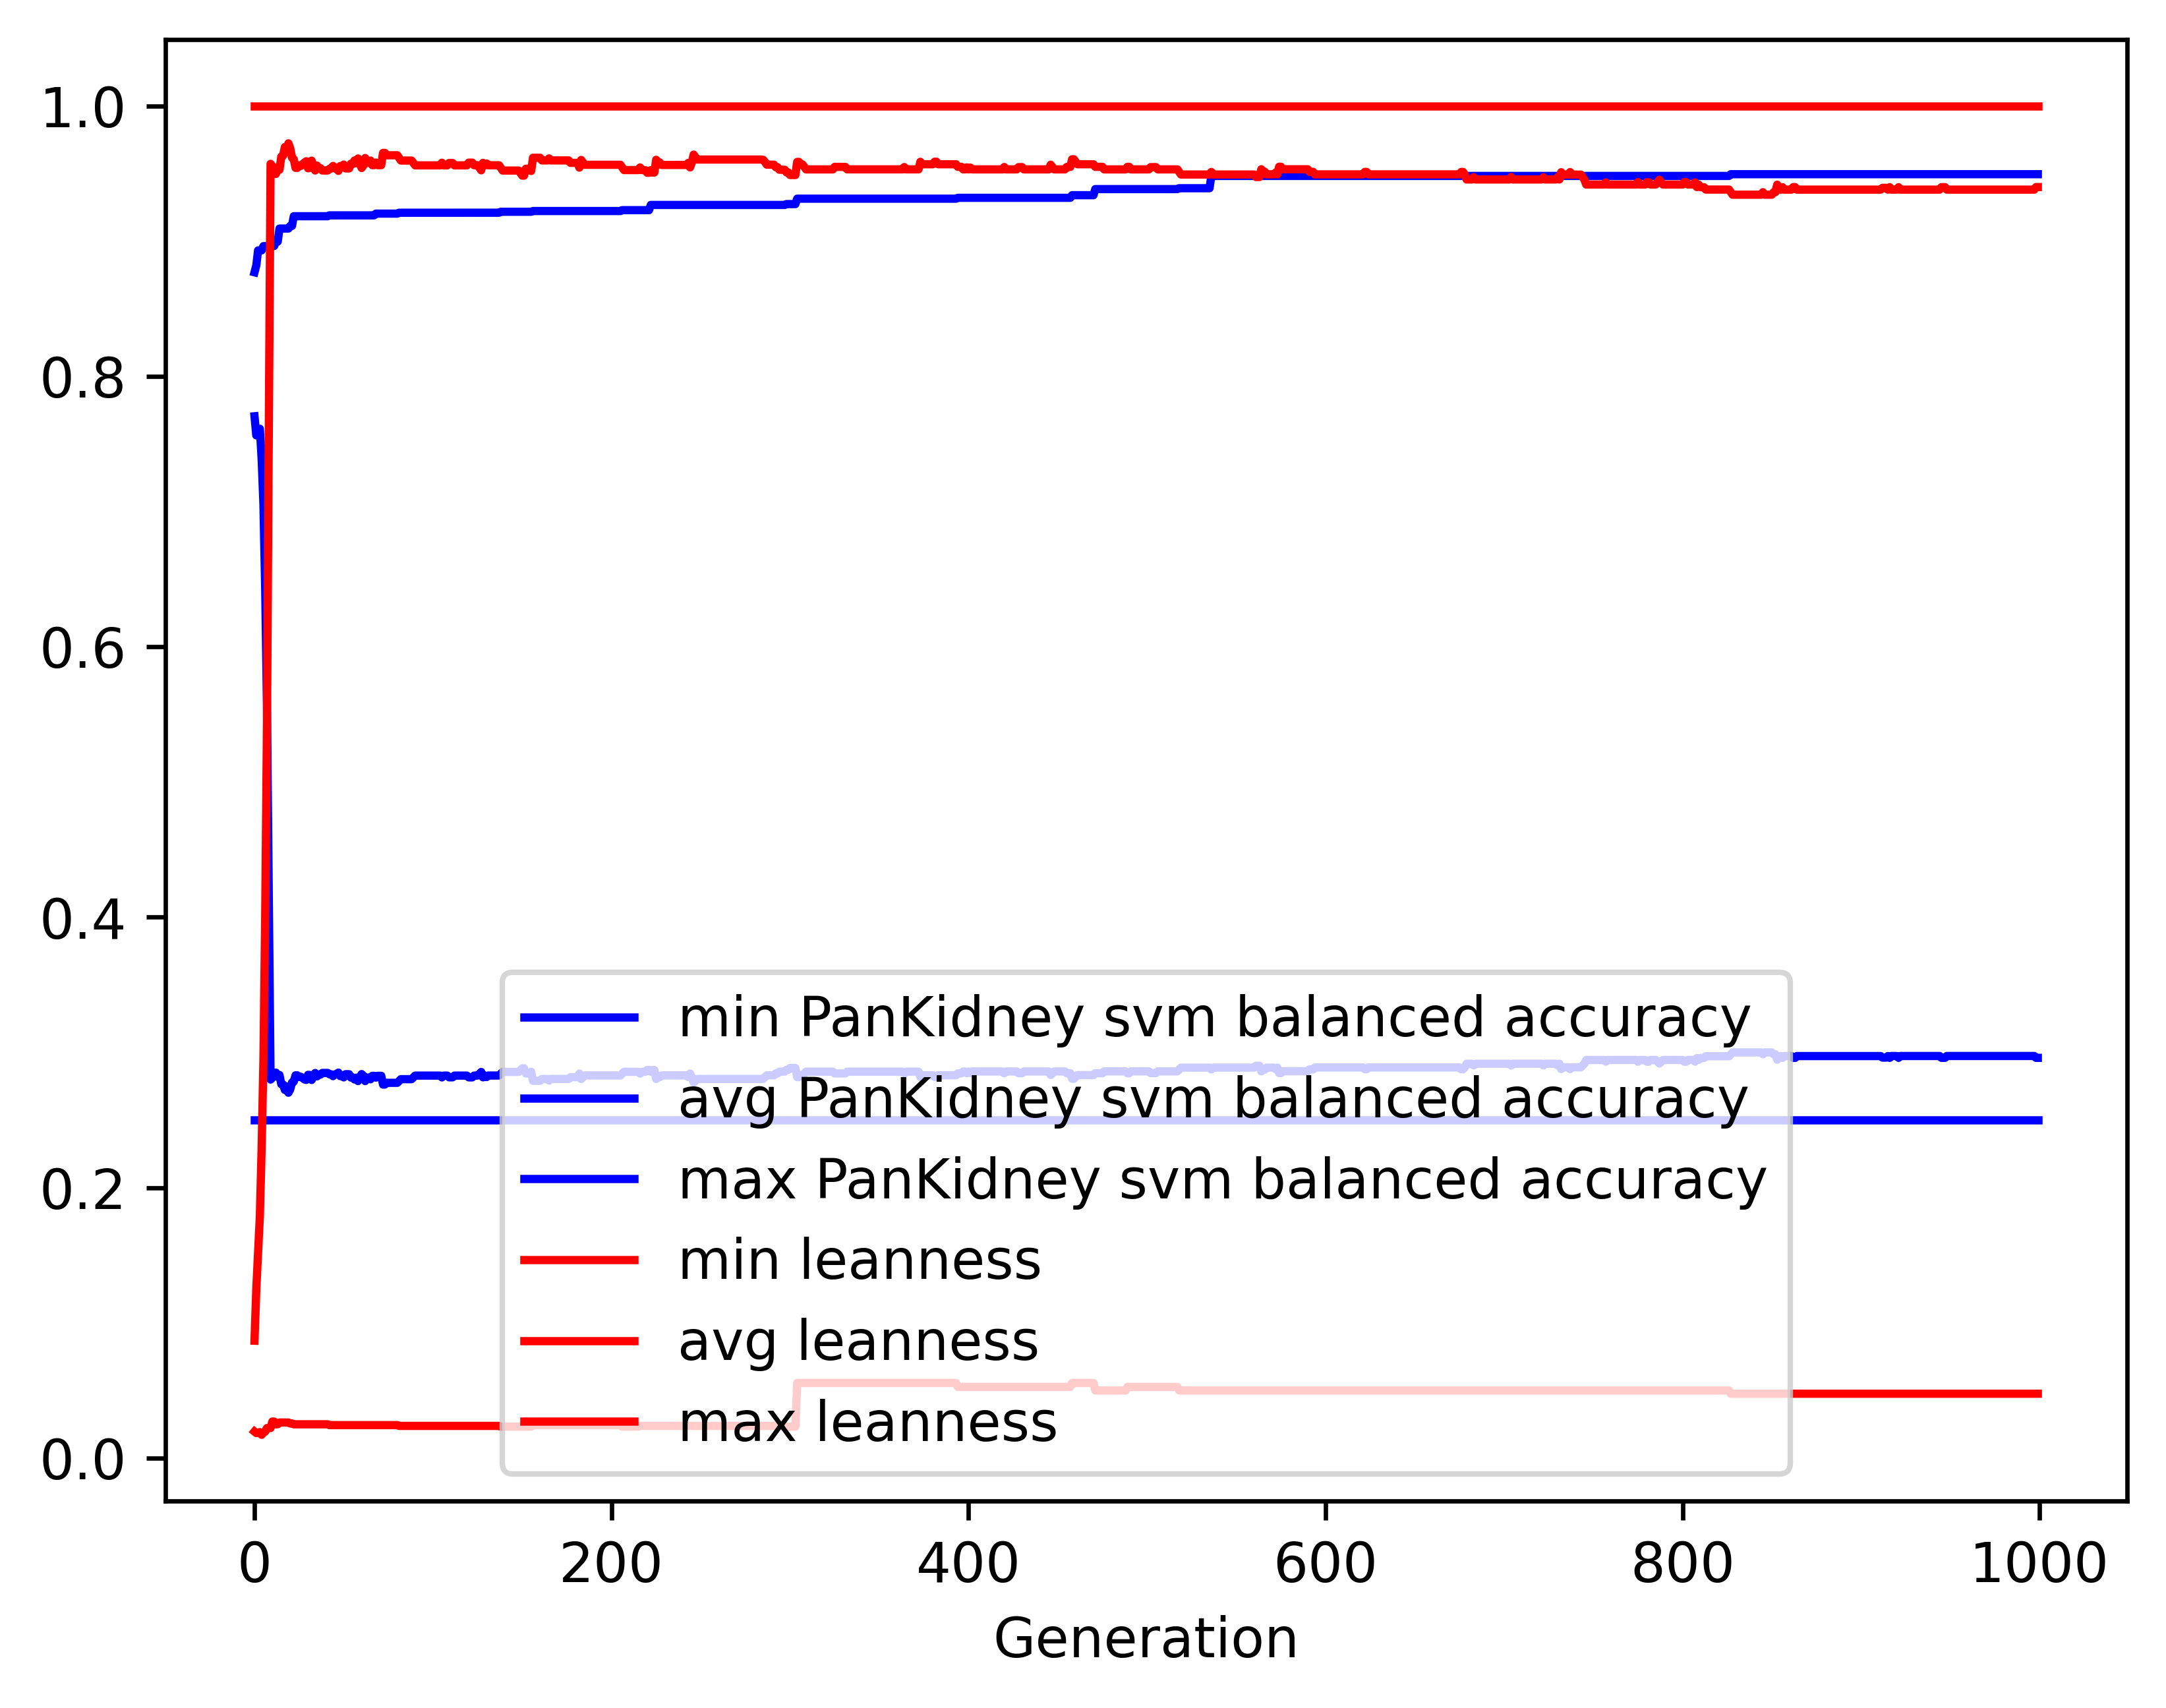

The file beside this chart, header and first rows:
gen, evals, gen_feats, explored, PanKidney svm balanced accuracy_min, PanKidney svm balanced accuracy_avg, PanKidney svm balanced accuracy_max, PanKidney svm balanced accuracy_std, leanness_min, leanness_avg, leanness_max, leanness_std
0, 500, 9018, 9018, 0.25, 0.7704, 0.8769, 0.1152, 0.01961, 0.0868, 1.0, 0.1459
1, 354, 5217, 9253, 0.25, 0.7563, 0.8819, 0.1395, 0.01852, 0.1249, 1.0, 0.1794
2, 355, 3145, 9477, 0.25, 0.7612, 0.8931, 0.1524, 0.01852, 0.1515, 1.0, 0.2248
3, 352, 2410, 9676, 0.25, 0.7612, 0.8931, 0.1732, 0.01923, 0.1789, 1.0, 0.2701
4, 363, 1658, 9875, 0.25, 0.7389, 0.8931, 0.2031, 0.01724, 0.2296, 1.0, 0.3171
5, 367, 1373, 10109, 0.25, 0.7055, 0.8962, 0.2366, 0.01887, 0.2943, 1.0, 0.3664
6, 358, 1151, 10332, 0.25, 0.6426, 0.8962, 0.2707, 0.01961, 0.4015, 1.0, 0.4142
7, 340, 946, 10562, 0.25, 0.5548, 0.8962, 0.2895, 0.02222, 0.5439, 1.0, 0.4359
8, 338, 743, 10773, 0.25, 0.4145, 0.8962, 0.2601, 0.02222, 0.7592, 1.0, 0.3837
9, 324, 578, 10961, 0.25, 0.2799, 0.8962, 0.1309, 0.02222, 0.9571, 1.0, 0.1888
10, 309, 540, 11155, 0.25, 0.2812, 0.8963, 0.1337, 0.02703, 0.9553, 1.0, 0.1926
11, 311, 535, 11324, 0.25, 0.2838, 0.8963, 0.1391, 0.02703, 0.9516, 1.0, 0.2004
12, 327, 564, 11512, 0.25, 0.2851, 0.8996, 0.1418, 0.025, 0.9497, 1.0, 0.2046
13, 317, 537, 11677, 0.25, 0.2821, 0.8996, 0.1349, 0.025, 0.9545, 1.0, 0.1928
14, 305, 526, 11839, 0.25, 0.2833, 0.9092, 0.1374, 0.02632, 0.9527, 1.0, 0.1964
15, 317, 529, 11995, 0.25, 0.2765, 0.9092, 0.1244, 0.02632, 0.9624, 1.0, 0.1777
16, 311, 532, 12155, 0.25, 0.2763, 0.9092, 0.1234, 0.02632, 0.9632, 1.0, 0.1738
17, 317, 520, 12310, 0.25, 0.2723, 0.9092, 0.1126, 0.02632, 0.9695, 1.0, 0.1555
18, 317, 512, 12486, 0.25, 0.2748, 0.9092, 0.1191, 0.02632, 0.9659, 1.0, 0.1651
19, 307, 529, 12639, 0.25, 0.2702, 0.9092, 0.1083, 0.02632, 0.9723, 1.0, 0.1503
20, 316, 523, 12781, 0.25, 0.2727, 0.9112, 0.1149, 0.02564, 0.9686, 1.0, 0.1602
21, 304, 541, 12923, 0.25, 0.2777, 0.9112, 0.127, 0.02564, 0.9616, 1.0, 0.1772
22, 322, 521, 13042, 0.25, 0.2784, 0.9184, 0.1296, 0.025, 0.9605, 1.0, 0.1817
23, 300, 504, 13173, 0.25, 0.283, 0.9184, 0.1389, 0.025, 0.9541, 1.0, 0.1944
24, 316, 519, 13304, 0.25, 0.283, 0.9184, 0.1389, 0.025, 0.9541, 1.0, 0.1944
25, 313, 534, 13430, 0.25, 0.2818, 0.9184, 0.1364, 0.025, 0.9559, 1.0, 0.1906
26, 304, 511, 13546, 0.25, 0.282, 0.9184, 0.1371, 0.025, 0.9556, 1.0, 0.1921
27, 334, 579, 13674, 0.25, 0.281, 0.9184, 0.1357, 0.025, 0.9569, 1.0, 0.1899
28, 308, 520, 13774, 0.25, 0.28, 0.9184, 0.1339, 0.025, 0.9581, 1.0, 0.1882
29, 321, 575, 13901, 0.25, 0.2797, 0.9184, 0.1326, 0.025, 0.959, 1.0, 0.1848
30, 303, 528, 14019, 0.25, 0.2834, 0.9184, 0.1404, 0.025, 0.9538, 1.0, 0.1955
31, 303, 527, 14128, 0.25, 0.2833, 0.9184, 0.1401, 0.025, 0.9541, 1.0, 0.1945
32, 317, 539, 14240, 0.25, 0.2796, 0.9184, 0.1325, 0.025, 0.9595, 1.0, 0.183
33, 300, 515, 14352, 0.25, 0.2822, 0.9184, 0.138, 0.025, 0.9559, 1.0, 0.1909
34, 328, 553, 14470, 0.25, 0.2848, 0.9184, 0.1435, 0.025, 0.9522, 1.0, 0.1988
35, 318, 523, 14572, 0.25, 0.2823, 0.9184, 0.1383, 0.025, 0.9558, 1.0, 0.1912
36, 322, 543, 14667, 0.25, 0.2836, 0.9184, 0.1412, 0.025, 0.9538, 1.0, 0.1957
37, 299, 518, 14765, 0.25, 0.2836, 0.9184, 0.1412, 0.025, 0.9538, 1.0, 0.1957
38, 319, 554, 14847, 0.25, 0.2848, 0.9184, 0.1435, 0.025, 0.9522, 1.0, 0.1988
39, 313, 535, 14931, 0.25, 0.2848, 0.9184, 0.1435, 0.025, 0.9522, 1.0, 0.1988
40, 287, 490, 15021, 0.25, 0.2848, 0.9184, 0.1435, 0.025, 0.9522, 1.0, 0.1988
41, 330, 567, 15103, 0.25, 0.2848, 0.9184, 0.1435, 0.025, 0.9522, 1.0, 0.1988
42, 317, 543, 15209, 0.25, 0.2838, 0.919, 0.1421, 0.02439, 0.9534, 1.0, 0.1975
43, 310, 531, 15273, 0.25, 0.2838, 0.919, 0.142, 0.02439, 0.9537, 1.0, 0.1965
44, 329, 547, 15345, 0.25, 0.2825, 0.919, 0.1392, 0.02439, 0.9556, 1.0, 0.1923
45, 322, 529, 15431, 0.25, 0.2838, 0.919, 0.1419, 0.02439, 0.9537, 1.0, 0.1964
46, 316, 513, 15508, 0.25, 0.2838, 0.919, 0.1419, 0.02439, 0.9537, 1.0, 0.1964
47, 298, 508, 15580, 0.25, 0.2851, 0.919, 0.1445, 0.02439, 0.9519, 1.0, 0.2
48, 305, 536, 15658, 0.25, 0.2825, 0.919, 0.1394, 0.02439, 0.9555, 1.0, 0.1927
49, 319, 532, 15744, 0.25, 0.2827, 0.919, 0.1402, 0.02439, 0.9551, 1.0, 0.1943
50, 315, 501, 15819, 0.25, 0.2815, 0.919, 0.138, 0.02439, 0.9566, 1.0, 0.1917
51, 319, 527, 15890, 0.25, 0.2839, 0.919, 0.1424, 0.02439, 0.9537, 1.0, 0.1963
52, 314, 529, 15972, 0.25, 0.2839, 0.919, 0.1424, 0.02439, 0.9537, 1.0, 0.1963
53, 314, 529, 16036, 0.25, 0.2839, 0.919, 0.1424, 0.02439, 0.9537, 1.0, 0.1963
54, 330, 524, 16099, 0.25, 0.2814, 0.919, 0.1374, 0.02439, 0.9572, 1.0, 0.1892
55, 299, 541, 16156, 0.25, 0.2815, 0.919, 0.1379, 0.02439, 0.957, 1.0, 0.19
56, 319, 534, 16232, 0.25, 0.28, 0.919, 0.1342, 0.02439, 0.9596, 1.0, 0.1826
57, 320, 560, 16296, 0.25, 0.2813, 0.919, 0.1371, 0.02439, 0.9576, 1.0, 0.1873
58, 315, 539, 16348, 0.25, 0.2788, 0.919, 0.1317, 0.02439, 0.9611, 1.0, 0.18
59, 305, 533, 16405, 0.25, 0.2814, 0.919, 0.1374, 0.02439, 0.9576, 1.0, 0.1874
... 940 more rows
